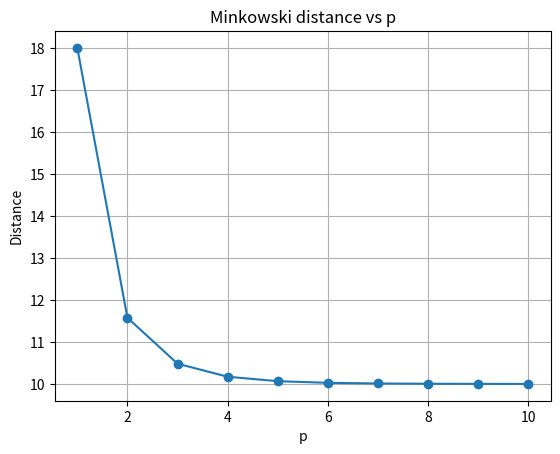

Python code for this plot:
import numpy as nump
import matplotlib.pyplot as plt

def minkowski(x1, x2, p):
    distance= nump.sum(nump.abs(x1 - x2) ** p) ** (1 / p)
    return distance

x1 = nump.array([7, 3, 4])
x2 = nump.array([17, 6, 9])
pvalues = list(range(1, 11))
distances = [minkowski(x1, x2, p) for p in pvalues]
for p, dist in zip(pvalues, distances):
    print(f"p={p}: distance={dist}")
plt.plot(pvalues, distances, marker="o")
plt.xlabel("p")
plt.ylabel("Distance")
plt.title("Minkowski distance vs p")
plt.grid(True)
plt.show()
